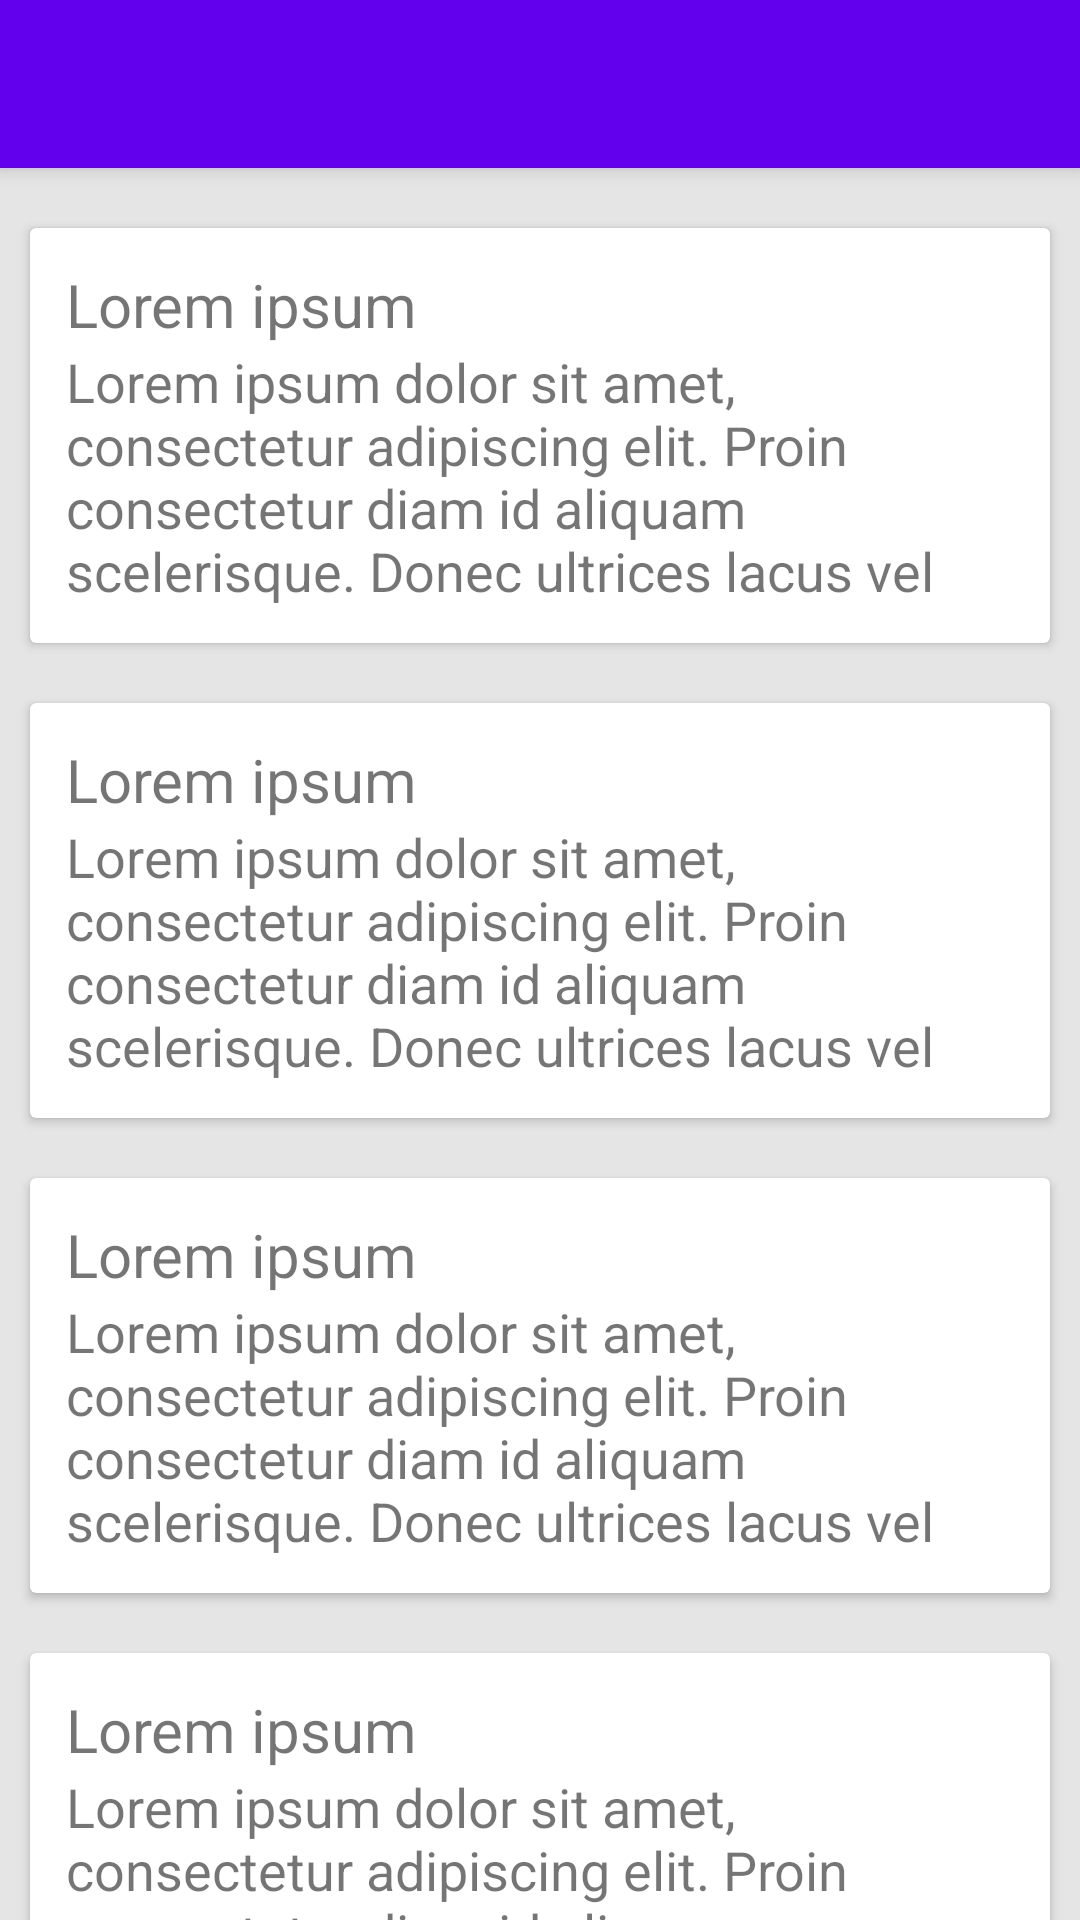

Reconstruct the res/layout file that produces this screen, plus the resources it refers to.
<!-- AndroidManifest.xml: application theme AppTheme -->
<!-- res/layout/activity_main.xml -->
<androidx.coordinatorlayout.widget.CoordinatorLayout xmlns:android="http://schemas.android.com/apk/res/android"
    xmlns:app="http://schemas.android.com/apk/res-auto"
    android:layout_width="match_parent"
    android:layout_height="match_parent">

    <com.google.android.material.appbar.AppBarLayout
        android:layout_width="match_parent"
        android:layout_height="wrap_content"
        android:theme="@style/ThemeOverlay.AppCompat.Dark.ActionBar">

        <com.google.android.material.appbar.CollapsingToolbarLayout
            android:id="@+id/collapsing_toolbar"
            android:layout_width="match_parent"
            android:layout_height="match_parent"
            app:contentScrim="?attr/colorPrimary"
            app:layout_scrollFlags="scroll|exitUntilCollapsed">

            <androidx.appcompat.widget.AppCompatImageView
                android:id="@+id/profile_id"
                android:layout_width="match_parent"
                android:layout_height="match_parent"
                android:background="@drawable/pic1"
                android:fitsSystemWindows="true"
                android:scaleType="centerCrop"
                app:layout_collapseMode="parallax" />

            <androidx.appcompat.widget.Toolbar
                android:id="@+id/toolbar"
                android:layout_width="match_parent"
                android:layout_height="?attr/actionBarSize"
                app:layout_collapseMode="pin" />

        </com.google.android.material.appbar.CollapsingToolbarLayout>

    </com.google.android.material.appbar.AppBarLayout>

    <androidx.core.widget.NestedScrollView
        android:layout_width="match_parent"
        android:layout_height="match_parent"
        android:background="#ffe5e5e5"
        app:layout_behavior="@string/appbar_scrolling_view_behavior">

        
        <include layout="@layout/content" />

    </androidx.core.widget.NestedScrollView>

</androidx.coordinatorlayout.widget.CoordinatorLayout>
<!-- res/layout/content.xml (included above) -->
<LinearLayout xmlns:android="http://schemas.android.com/apk/res/android"
    android:layout_width="match_parent"
    android:layout_height="match_parent"
    android:orientation="vertical"
    android:paddingTop="10dp">

    <include layout="@layout/card_layout" />

    <include layout="@layout/card_layout" />

    <include layout="@layout/card_layout" />

    <include layout="@layout/card_layout" />

    <include layout="@layout/card_layout" />

</LinearLayout>
<!-- res/layout/card_layout.xml (included above) -->
<?xml version="1.0" encoding="utf-8"?>
<androidx.cardview.widget.CardView xmlns:android="http://schemas.android.com/apk/res/android"
    android:layout_width="match_parent"
    android:layout_height="wrap_content"
    android:layout_margin="10dp">
    <LinearLayout
        android:layout_width="match_parent"
        android:layout_height="wrap_content"
        android:orientation="vertical"
        android:padding="12dp">

        <TextView
            android:layout_width="match_parent"
            android:layout_height="wrap_content"
            android:text="Lorem ipsum"
            android:textSize="20sp"/>

        <TextView
            android:layout_width="match_parent"
            android:layout_height="wrap_content"
            android:text="@string/text_content"
            android:textSize="18sp"/>

    </LinearLayout>

</androidx.cardview.widget.CardView>
<!-- resources referenced by this layout -->
<resources>
  <string name="text_content">Lorem ipsum dolor sit amet, consectetur adipiscing elit. Proin consectetur diam id aliquam scelerisque. Donec ultrices lacus vel </string>
  <style name="AppTheme" parent="Theme.AppCompat.Light.DarkActionBar">
          
          <item name="colorPrimary">@color/colorPrimary</item>
          <item name="colorPrimaryDark">@color/colorPrimaryDark</item>
          <item name="colorAccent">@color/colorAccent</item>
          <item name="windowActionBar">false</item>
          <item name="windowNoTitle">true</item>
      </style>
  <!-- not gathered from this repository: default colours our renderer supplied (Android Studio template values) -->
  <color name="colorPrimary">#FF6200EE</color>
  <color name="colorPrimaryDark">#FF3700B3</color>
  <color name="colorAccent">#FF03DAC5</color>
</resources>
